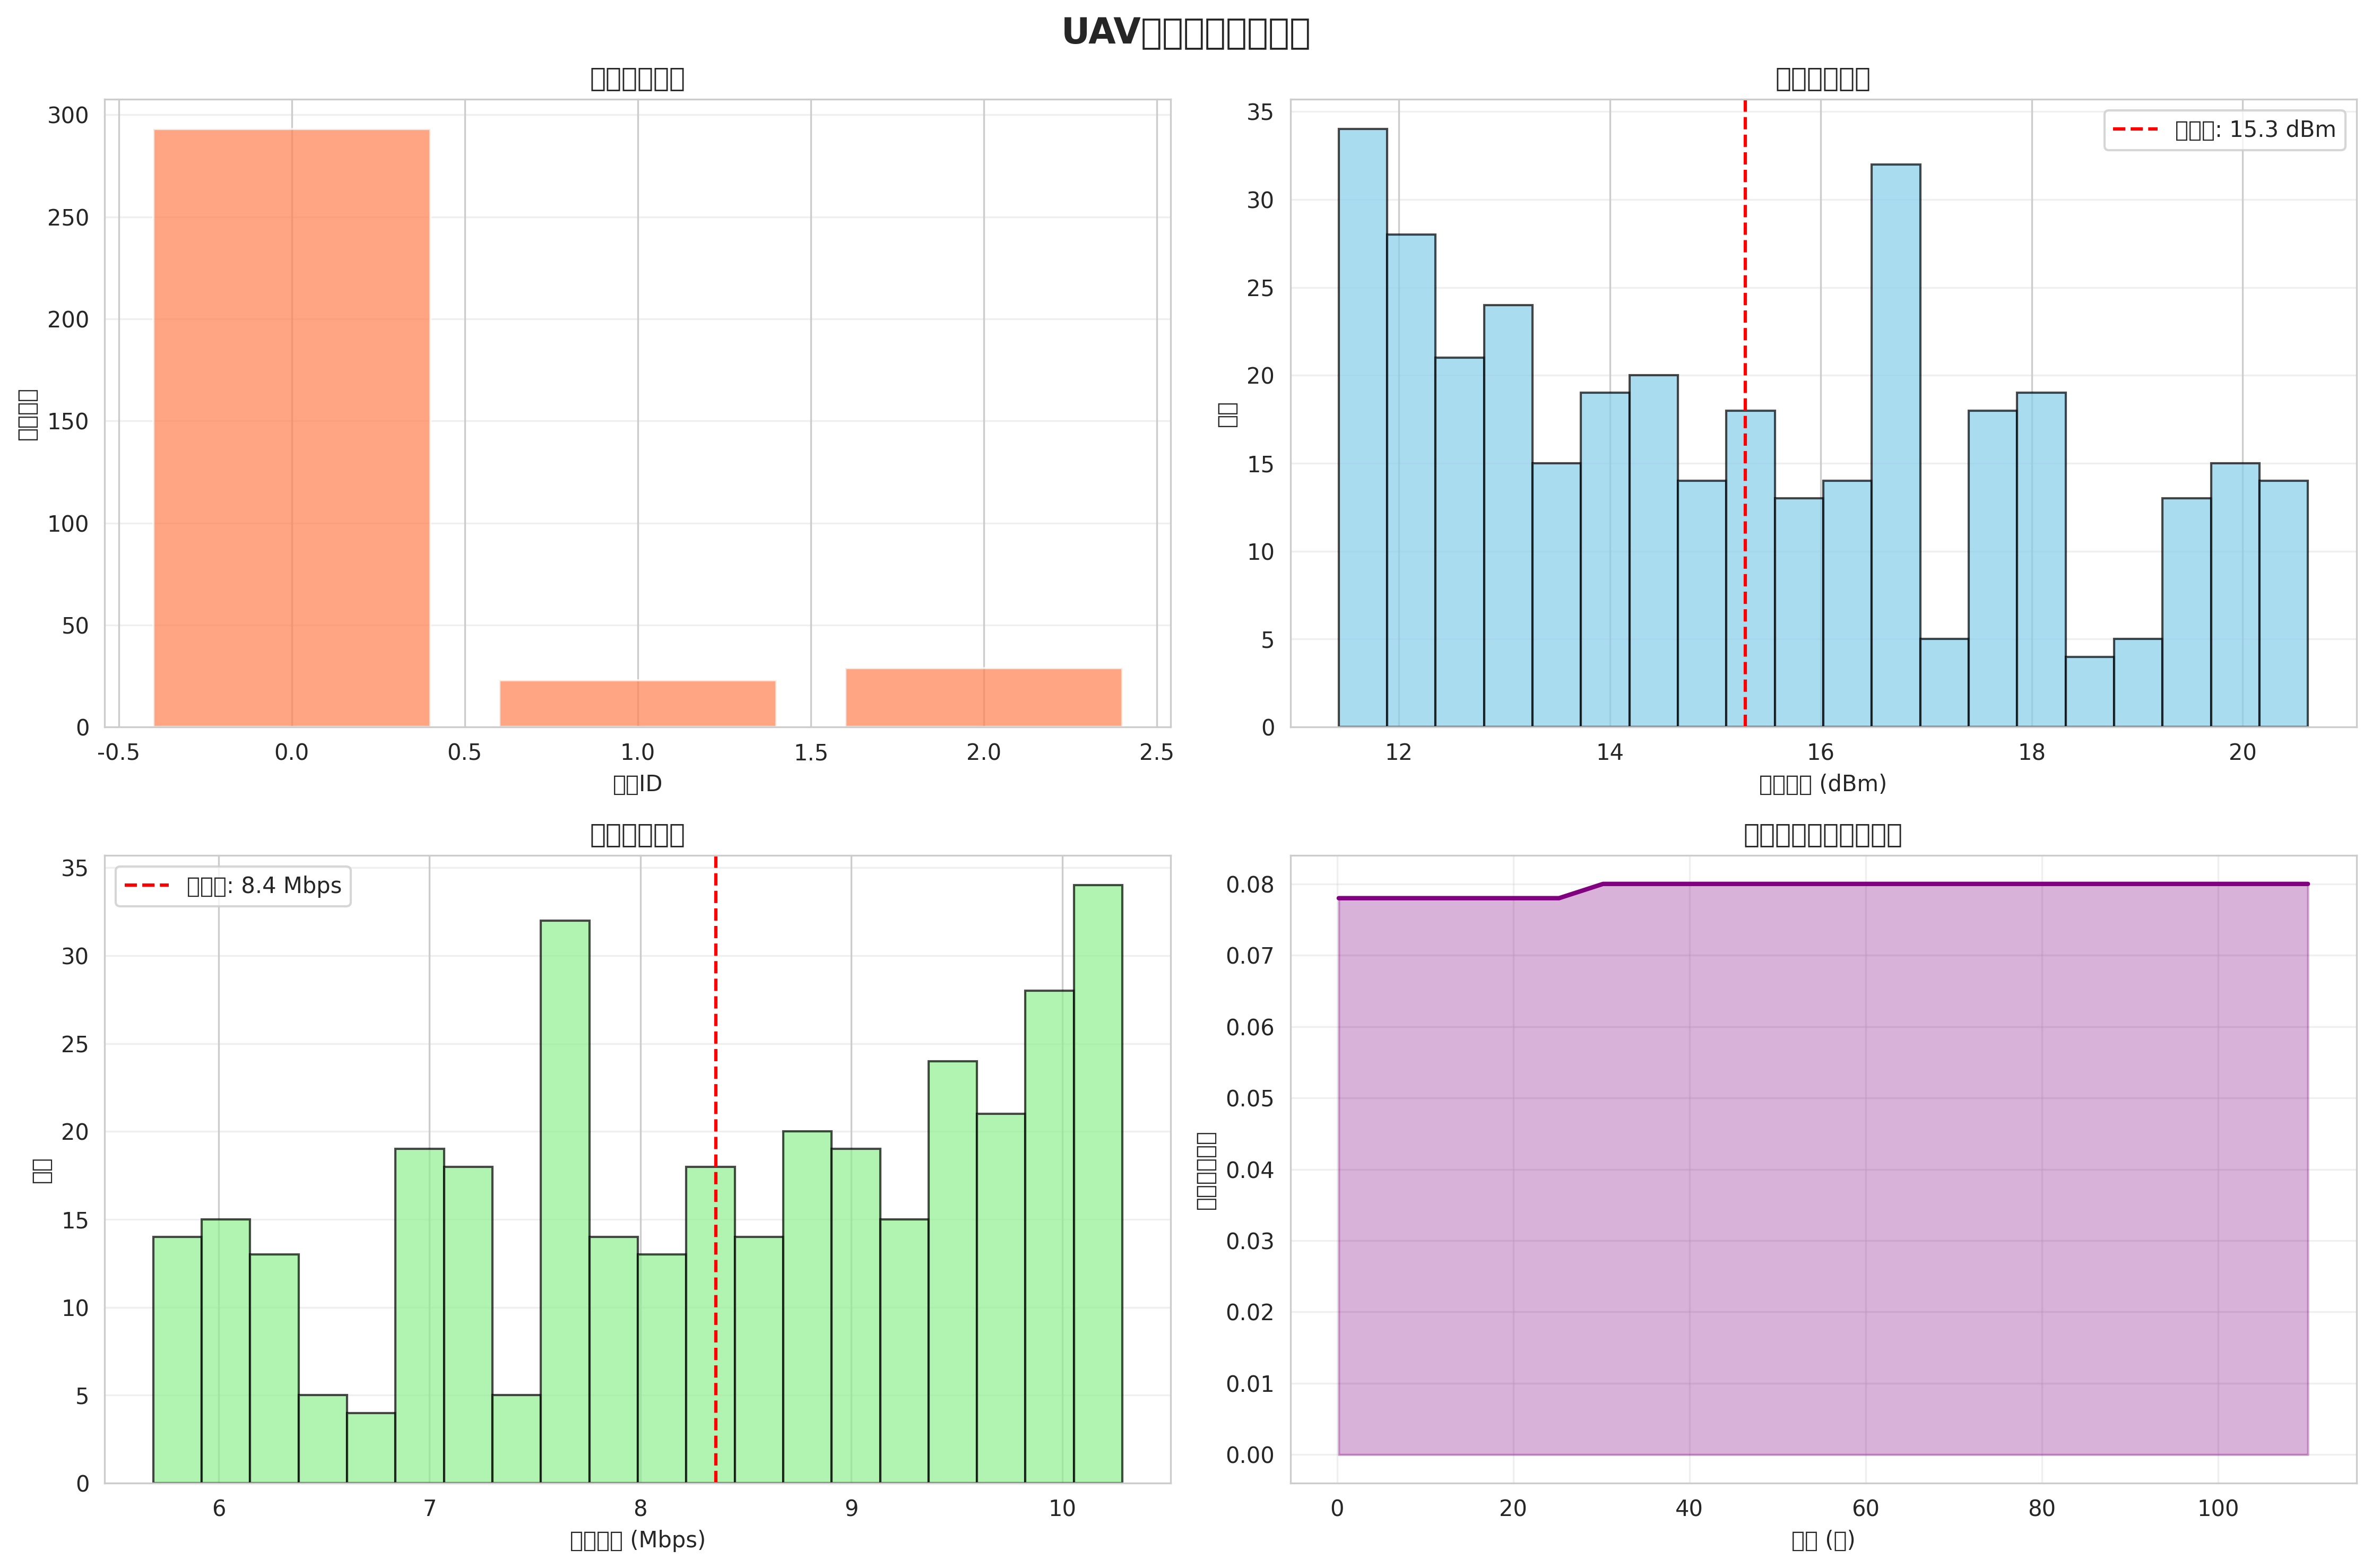

Data behind this chart, as committed beside it:
time, uav0_channel, uav0_power, uav0_rate, uav1_channel, uav1_power, uav1_rate, uav2_channel, uav2_power, uav2_rate, uav3_channel, uav3_power, uav3_rate, uav4_channel, uav4_power, uav4_rate, uav5_channel, uav5_power, uav5_rate, uav6_channel, uav6_power, uav6_rate, uav7_channel, uav7_power
0.2, 2, 20.4, 5.802, 1, 19.72, 6.14, 0, 19.26, 6.372, 0, 18.23, 6.887, 0, 17.43, 7.287, 0, 16.86, 7.572, 0, 16.51, 7.744, 0, 16.4
5.2, 2, 20.41, 5.796, 1, 19.73, 6.136, 0, 19.26, 6.369, 0, 18.23, 6.884, 0, 17.43, 7.284, 0, 16.86, 7.57, 0, 16.52, 7.742, 0, 16.4
10.2, 2, 20.4, 5.8, 1, 19.72, 6.139, 0, 19.26, 6.371, 0, 18.23, 6.886, 0, 17.43, 7.286, 0, 16.86, 7.571, 0, 16.51, 7.743, 0, 16.4
15.2, 2, 20.4, 5.8, 1, 19.72, 6.138, 0, 19.26, 6.371, 0, 18.23, 6.886, 0, 17.43, 7.286, 0, 16.86, 7.571, 0, 16.51, 7.743, 0, 16.4
20.2, 2, 20.4, 5.8, 1, 19.72, 6.138, 0, 19.26, 6.371, 0, 18.23, 6.886, 0, 17.43, 7.286, 0, 16.86, 7.571, 0, 16.51, 7.743, 0, 16.4
25.2, 2, 20.4, 5.801, 1, 19.76, 6.122, 0, 19.31, 6.347, 0, 18.28, 6.86, 0, 17.48, 7.258, 0, 16.92, 7.541, 0, 16.58, 7.709, 0, 16.48
30.2, 2, 17.09, 7.457, 1, 15.75, 8.123, 0, 15.1, 8.452, 0, 14.75, 8.625, 0, 14.48, 8.76, 0, 14.28, 8.861, 0, 14.16, 8.92, 0, 14.13
35.2, 2, 14.44, 8.78, 1, 13.89, 9.054, 0, 13.53, 9.238, 0, 13.24, 9.382, 0, 13.13, 9.436, 0, 12.94, 9.528, 0, 12.86, 9.568, 0, 12.83
40.2, 2, 12.85, 9.577, 1, 12.44, 9.781, 0, 12.2, 9.9, 0, 12.03, 9.986, 0, 11.86, 10.07, 0, 11.79, 10.11, 0, 11.76, 10.12, 0, 11.77
45.2, 2, 12.86, 9.569, 1, 12.48, 9.762, 0, 12.21, 9.897, 0, 11.98, 10.01, 0, 11.84, 10.08, 0, 11.71, 10.14, 0, 11.65, 10.17, 0, 11.64
50.2, 2, 14.17, 8.913, 1, 13.58, 9.209, 0, 13.09, 9.457, 0, 12.76, 9.621, 0, 12.46, 9.769, 0, 12.28, 9.861, 0, 12.16, 9.922, 0, 12.12
55.2, 2, 18.67, 6.666, 1, 17.51, 7.245, 0, 16.57, 7.714, 0, 15.82, 8.092, 0, 15.26, 8.372, 0, 14.85, 8.574, 0, 14.61, 8.695, 0, 14.53
60.2, 2, 19.78, 6.108, 1, 18.64, 6.68, 0, 17.59, 7.207, 0, 16.6, 7.701, 0, 15.93, 8.035, 0, 15.49, 8.255, 0, 15.22, 8.391, 0, 15.13
65.2, 2, 20.43, 5.783, 1, 19.59, 6.206, 0, 18.14, 6.928, 0, 15.76, 8.122, 0, 15.17, 8.417, 0, 14.89, 8.557, 0, 14.7, 8.648, 0, 14.63
70.2, 2, 18.84, 6.579, 1, 18.11, 6.943, 0, 15.08, 8.459, 0, 13.33, 9.333, 0, 13.06, 9.471, 0, 12.88, 9.562, 0, 12.84, 9.58, 0, 12.76
75.2, 2, 16.16, 7.919, 1, 13.39, 9.305, 0, 12.03, 9.983, 0, 12.3, 9.852, 0, 11.96, 10.02, 0, 11.78, 10.11, 0, 11.82, 10.09, 0, 11.7
80.2, 2, 12.77, 9.613, 1, 12.69, 9.653, 0, 12.76, 9.62, 0, 11.64, 10.18, 0, 11.98, 10.01, 0, 11.7, 10.15, 0, 11.65, 10.18, 0, 11.44
85.2, 2, 15.6, 8.199, 1, 16.32, 7.841, 0, 14.71, 8.646, 0, 14.67, 8.667, 0, 14.14, 8.93, 0, 13.74, 9.129, 0, 13.56, 9.222, 0, 13.49
90.2, 2, 18.32, 6.841, 1, 16.24, 7.882, 0, 15.54, 8.231, 0, 15.03, 8.487, 0, 14.55, 8.723, 0, 14.2, 8.899, 0, 13.99, 9.006, 0, 13.93
95.2, 2, 14.4, 8.799, 1, 14.02, 8.988, 0, 13.52, 9.238, 0, 13.13, 9.435, 0, 12.83, 9.586, 0, 12.62, 9.691, 0, 12.49, 9.754, 0, 12.45
100.2, 2, 13.29, 9.354, 1, 12.13, 9.933, 0, 11.81, 10.1, 0, 12.11, 9.945, 0, 12.17, 9.915, 0, 11.64, 10.18, 0, 11.52, 10.24, 0, 11.5
105.2, 2, 14.76, 8.622, 1, 15.91, 8.046, 0, 15.35, 8.325, 0, 14.61, 8.696, 0, 14.2, 8.9, 0, 13.73, 9.133, 0, 13.54, 9.228, 0, 13.48
110.2, 2, 20.48, 5.761, 1, 18.77, 6.615, 0, 17.77, 7.113, 0, 16.9, 7.549, 0, 16.24, 7.879, 0, 15.76, 8.12, 0, 15.47, 8.263, 0, 15.38
